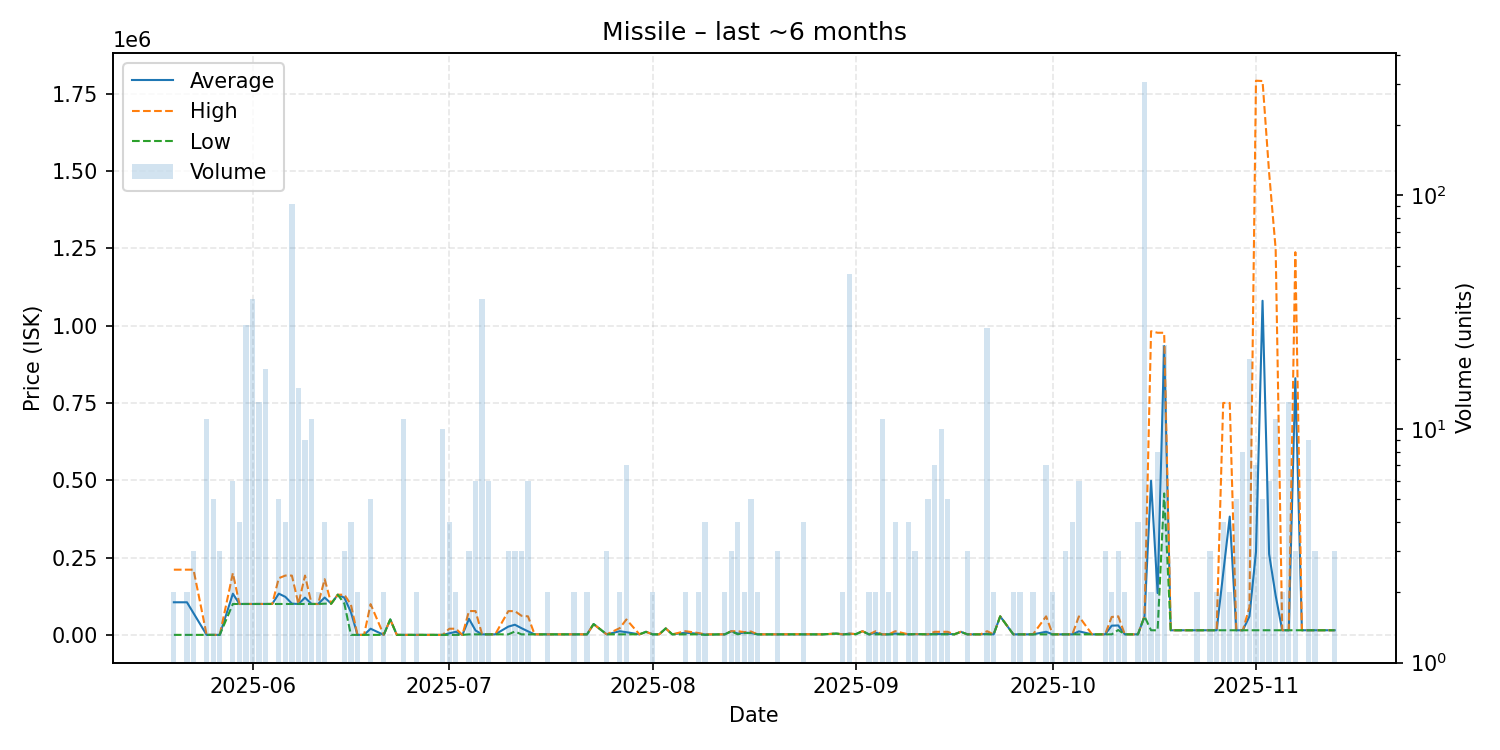

The table this chart was drawn from, first rows:
date, average, highest, lowest, order_count, volume
2025-05-20, 105500, 210900, 101.0, 2, 2
2025-05-22, 105451, 210800, 101.2, 2, 2
2025-05-23, 70367, 210900, 101.2, 3, 3
2025-05-25, 101.2, 101.3, 101.2, 3, 11
2025-05-26, 101.2, 101.2, 101.2, 1, 5
2025-05-27, 101.4, 101.4, 101.4, 3, 3
2025-05-29, 133233, 199700, 100000, 6, 6
2025-05-30, 100000, 100000, 100000, 4, 4
2025-05-31, 100000, 100000, 100000, 5, 28
2025-06-01, 100000, 100000, 100000, 6, 36
2025-06-02, 100000, 100000, 100000, 4, 13
2025-06-03, 100017, 100100, 100000, 4, 18
2025-06-04, 100100, 100100, 100100, 1, 1
2025-06-05, 133400, 183400, 100100, 4, 5
2025-06-06, 123050, 191900, 100100, 4, 4
2025-06-07, 101097, 191800, 100100, 2, 92
2025-06-08, 100000, 100000, 100000, 6, 15
2025-06-09, 120422, 191900, 100000, 4, 9
2025-06-10, 100036, 100100, 100000, 4, 11
2025-06-11, 100000, 100000, 100000, 2, 2
2025-06-12, 120750, 180000, 101000, 4, 4
2025-06-13, 101000, 101000, 101000, 1, 1
2025-06-14, 130000, 130000, 130000, 1, 1
2025-06-15, 120333, 130000, 101000, 3, 3
2025-06-16, 73526, 98000, 102.0, 3, 4
2025-06-17, 102.2, 102.2, 102.2, 2, 2
2025-06-18, 102.2, 102.2, 102.2, 1, 1
2025-06-19, 19982, 99500, 102.2, 5, 5
2025-06-21, 102.2, 102.2, 102.2, 2, 2
2025-06-22, 50000, 50000, 50000, 1, 1
2025-06-23, 102.2, 102.2, 102.2, 1, 1
2025-06-24, 102.2, 102.2, 102.2, 2, 11
2025-06-26, 103.0, 103.0, 103.0, 2, 2
2025-06-30, 103.0, 103.0, 103.0, 2, 10
2025-07-01, 5075, 19990, 103.0, 4, 4
2025-07-02, 10052, 20000, 103.0, 2, 2
2025-07-03, 103.0, 103.0, 103.0, 1, 1
2025-07-04, 51997, 77110, 1770, 3, 3
2025-07-05, 14327, 77110, 1770, 2, 6
2025-07-06, 1770, 1770, 1770, 5, 36
2025-07-07, 1770, 1770, 1770, 5, 6
2025-07-08, 1770, 1770, 1770, 1, 1
2025-07-10, 26817, 76870, 1790, 3, 3
2025-07-11, 32893, 76880, 10900, 3, 3
2025-07-12, 21833, 61900, 1800, 3, 3
2025-07-13, 11498, 59990, 1800, 2, 6
2025-07-14, 1800, 1800, 1800, 1, 1
2025-07-16, 1800, 1800, 1800, 2, 2
2025-07-17, 1800, 1800, 1800, 1, 1
2025-07-18, 1800, 1800, 1800, 1, 1
2025-07-19, 1800, 1800, 1800, 1, 1
2025-07-20, 1800, 1800, 1800, 2, 2
2025-07-21, 1800, 1800, 1800, 1, 1
2025-07-22, 1800, 1800, 1800, 2, 2
2025-07-23, 35000, 35000, 35000, 1, 1
2025-07-25, 1801, 1801, 1801, 2, 3
2025-07-27, 11900, 22000, 1801, 2, 2
2025-07-28, 8681, 49960, 1801, 3, 7
2025-07-30, 1801, 1801, 1801, 1, 1
2025-07-31, 10000, 10000, 10000, 1, 1
... 87 more rows
